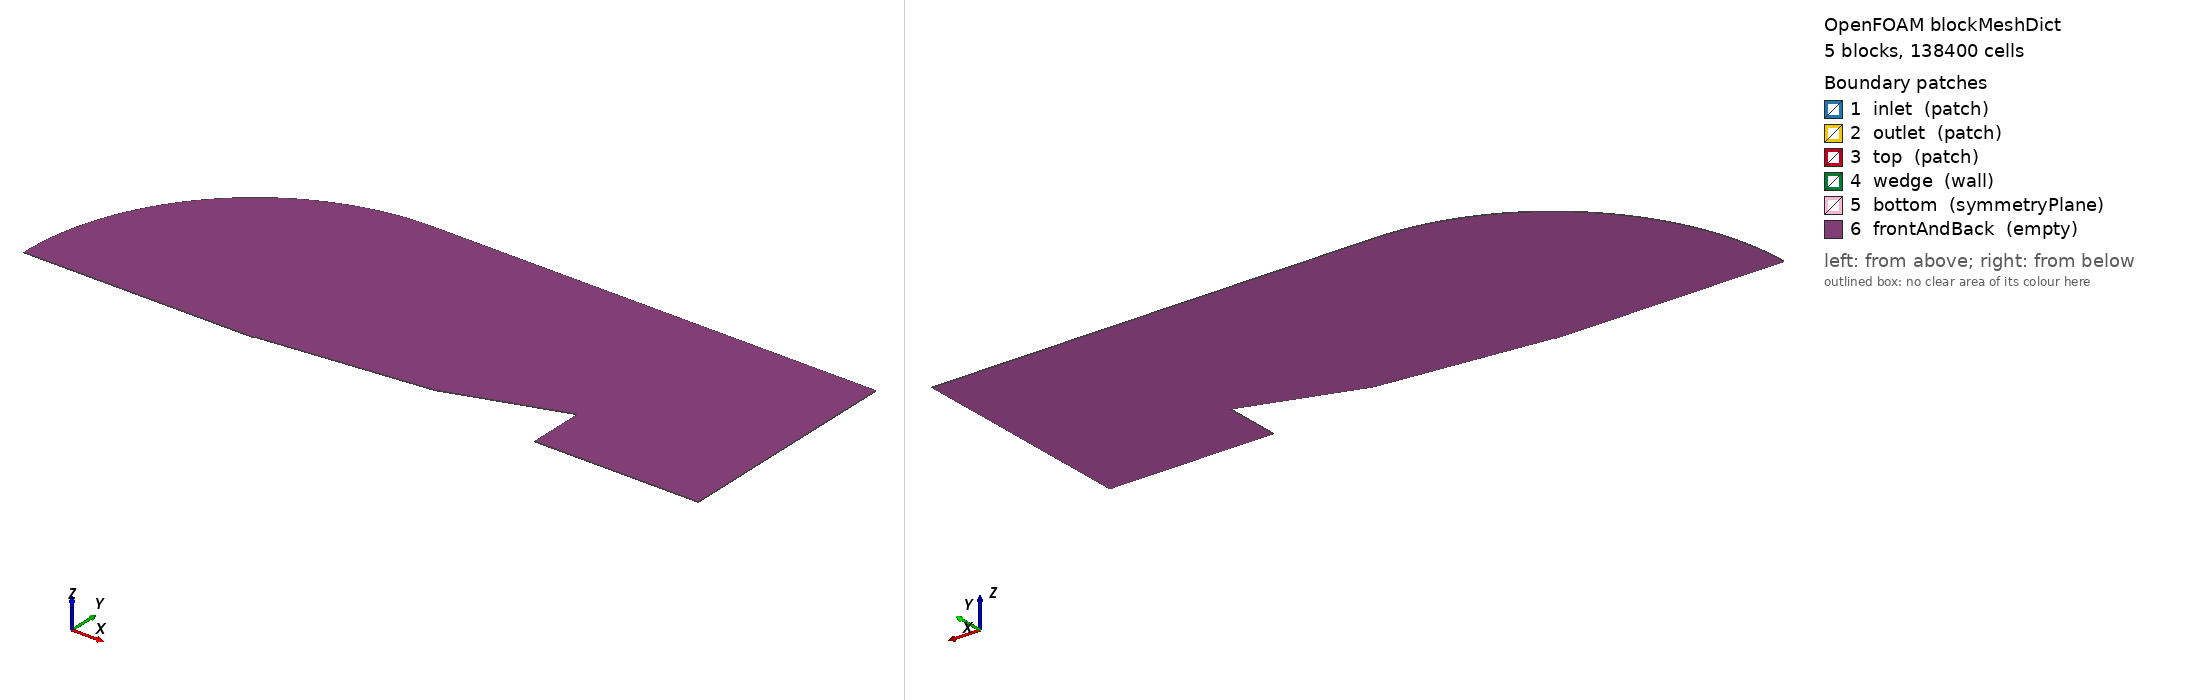

OpenFOAM case: the mesh blockMesh builds from blockMeshDict, 5 block(s), 138400 cells. Boundary patches (legend numbers): 1 inlet (patch), 2 outlet (patch), 3 top (patch), 4 wedge (wall), 5 bottom (symmetryPlane), 6 frontAndBack (empty). Left view from above one corner, right view from below the opposite corner. Boundary conditions: 4 field file(s) under 0/; 6 of 6 drawn patches have an entry in a shipped field file.

=== system/blockMeshDict ===
/*--------------------------------*- C++ -*----------------------------------*\
| =========                 |                                                 |
| \\      /  F ield         | OpenFOAM: The Open Source CFD Toolbox           |
|  \\    /   O peration     | Version: 8                                      |
|   \\  /    A nd           |                                                 |
|    \\/     M anipulation  |                                                 |
\*---------------------------------------------------------------------------*/

FoamFile
{
    version     2.0;
    format      ascii;
    class       dictionary;
    object      blockMeshDict;
}

// ============================================================================
// GEOMETRY (Perfect 90-Degree C-Shape Upstream Domain)
// ============================================================================
// Center of outer curve = (5.0, 0.0) cm
// Radius of outer curve = 42.0 cm
// 
// The 90-degree outer boundary is split into two 45-degree arcs (0-13 and 
// 13-12) to maintain perfectly valid hex-block topology without intersection.
// ============================================================================

scale 0.01;

// ============================================================================
// VERTICES
// ============================================================================

vertices
(
    // ------------------------------------------------------------------------
    // FRONT PLANE : z = 0 cm
    // ------------------------------------------------------------------------

    (-36.750000000  0.000000000  0.0)       // 0  (180 deg, C-shape start)
    (5.000000000   0.000000000  0.0)        // 1  nose start (Arc Center)
    (5.250000000   0.250000000  0.0)        // 2  nose end
    (35.250000000  3.403127000  0.0)        // 3  kink
    (56.050000000 10.200000000  0.0)        // 4  TE
    (56.050000000  0.000000000  0.0)        // 5  base
    (85.800000000  0.000000000  0.0)        // 6  outlet bottom
    (85.800000000 10.200000000  0.0)        // 7  outlet body height
    (85.800000000 42.000000000  0.0)        // 8  outlet top
    (56.050000000 42.000000000  0.0)        // 9
    (35.250000000 42.000000000  0.0)        // 10
    (5.250000000  42.000000000  0.0)        // 11 (90 deg, C-shape end)

    // ------------------------------------------------------------------------
    // BACK PLANE : z = 0.1 cm = 1 mm
    // ------------------------------------------------------------------------

    (-36.750000000  0.000000000  0.100000000)   // 12
    (5.000000000   0.000000000  0.100000000)    // 13
    (5.250000000   0.250000000  0.100000000)    // 14
    (35.250000000  3.403127000  0.100000000)    // 15
    (56.050000000 10.200000000  0.100000000)    // 16
    (56.050000000  0.000000000  0.100000000)    // 17
    (85.800000000  0.000000000  0.100000000)    // 18
    (85.800000000 10.200000000  0.100000000)    // 19
    (85.800000000 42.000000000  0.100000000)    // 20
    (56.050000000 42.000000000  0.100000000)    // 21
    (35.250000000 42.000000000  0.100000000)    // 22
    (5.250000000  42.000000000  0.100000000)    // 23
);

// ============================================================================
// BLOCKS
// ============================================================================
blocks
(
    // Block 0 : upstream (Perfect C-Shape and arc nose)
    hex
    (0 1 2 11 12 13 14 23)
    (80 80 1)
    simpleGrading (1 1 1)

    // Block 1 :  first 6-degree wedge
    hex
    (2 3 10 11 14 15 22 23)
    (600 80 1)
    simpleGrading (1 1 1)

    // Block 2 : second wedge
    hex
    (3 4 9 10 15 16 21 22)
    (450 80 1)
    simpleGrading (1 1 1)

    // Block 3 : lower wake
    hex
    (5 6 7 4 17 18 19 16)
    (300 80 1)
    simpleGrading (1 1 1)

    // Block 4 : upper wake
    hex
    (4 7 8 9 16 19 20 21)
    (300 80 1)
    simpleGrading (1 1 1)
);

// ============================================================================
// EDGES
// ============================================================================
edges
(
    // ------------------------------------------------------------------------
    // EXACT 90-DEGREE C-SHAPE OUTER BOUNDARY (Split into two 45-deg arcs)
    // Center: (5.0, 0) | Radius: 42.0
    // ------------------------------------------------------------------------
    
    // First 45-degree segment (180 deg to 135 deg)
    arc 0 11
    (
        -24.447844050
         29.698484810
         0.0
    )

    arc 12 23
    (
        -24.447844050
         29.698484810
         0.100000000
    )

    // ------------------------------------------------------------------------
    // EXACT 90-DEGREE CIRCULAR NOSE
    // ------------------------------------------------------------------------
    arc 1 2
    (
        5.073223305
        0.176776695
        0.0
    )

    arc 13 14
    (
        5.073223305
        0.176776695
        0.100000000
    )
);

// ============================================================================
// BOUNDARIES
// ============================================================================
boundary
(
    inlet
    {
        type patch;
        faces
        (
            (0 11 23 12)
        );
    }

    outlet
    {
        type patch;
        faces
        (
            (6 7 19 18)
            (7 8 20 19)
        );
    }

    top
    {
        type patch;
        faces
        (
            (11 10 22 23)
            (10 9 21 22)
            (9 8 20 21)
        );
    }


    wedge
    {
        type wall;
        faces
        (
            // Rounded nose: 1 -> 2
            (1 2 14 13)

            // First 6-degree ramp: 2 -> 3
            (2 3 15 14)

            // Second ramp: 3 -> 4
            (3 4 16 15)

            // Base vertical face: 4 -> 5
            (4 5 17 16)
        );
    }


    bottom
    {
        type symmetryPlane;
        faces
        (
            // Inlet-side bottom
            (0 1 13 12)

            // Wake bottom
            (5 6 18 17)
        );
    }

    frontAndBack
    {
        type empty;
        faces
        (
            // ----------------------------------------------------------------
            // FRONT : z = 0
            // ----------------------------------------------------------------

            // Block 0
            (0 1 2 11)

            // Block 1
            (2 3 10 11)

            // Block 2
            (3 4 9 10)

            // Block 3 : lower wake
            (5 6 7 4)

            // Block 4 : upper wake
            (4 7 8 9)


            // ----------------------------------------------------------------
            // BACK : z = 0.1 cm
            // ----------------------------------------------------------------

            // Block 0
            (12 23 14 13)

            // Block 1
            (14 23 22 15)

            // Block 2
            (15 22 21 16)

            // Block 3 : lower wake
            (17 16 19 18)

            // Block 4 : upper wake
            (16 21 20 19)
        );
    }
);

// ============================================================================
mergePatchPairs
(
);

=== system/controlDict ===
/*--------------------------------*- C++ -*----------------------------------*\
  =========                 |
  \\      /  F ield         | OpenFOAM: The Open Source CFD Toolbox
   \\    /   O peration     | Website:  https://openfoam.org
    \\  /    A nd           | Version:  8
     \\/     M anipulation  |
\*---------------------------------------------------------------------------*/
FoamFile
{
    version         2.0;
    format          ascii;
    class           dictionary;
    location        "system";
    object          controlDict;
}
// * * * * * * * * * * * * * * * * * * * * * * * * * * * * * * * * * * * * * //

libs
(
    "libdynamicMesh2D.so"
    "libdynamicFvMesh2D.so"
    "libchemistryModel_DLB.so"
    "libODE_DLB.so"
);

application         rhoCentralFoam;

startFrom           startTime;

startTime           0;

stopAt              endTime;

endTime             36e-6;

deltaT              1e-9;

writeControl        adjustableRunTime;

writeInterval       2e-6;

purgeWrite          0;

writeFormat         binary;

writePrecision      6;

writeCompression    off;

timeFormat          general;

timePrecision       6;

runTimeModifiable   true;

adjustTimeStep      yes;

useAcousticCourant  yes;

maxCo               0.5;

maxDeltaT           5e-8;

maxAcousticCo       0.5;

functions
{
}

// ************************************************************************* //

=== 0/T ===
/*--------------------------------*- C++ -*----------------------------------*\
  =========                 |				
  \\      /  F ield         | OpenFOAM: The Open Source CFD Toolbox
   \\    /   O peration     | Website:  https://openfoam.org
    \\  /    A nd           | Version:  9                                   	
     \\/     M anipulation  |
\*---------------------------------------------------------------------------*/
FoamFile
{
    version     2.0;
    format      ascii;
    class       volScalarField;
    object      T;
}
// * * * * * * * * * * * * * * * * * * * * * * * * * * * * * * * * * * * * * //

dimensions      [0 0 0 1 0 0 0];

internalField   uniform 300;

boundaryField
{
    inlet
    {
        
        type            fixedValue;
        value           uniform 300;
    }

    outlet
    {
        type            zeroGradient;

    }

    top
    {
        type            zeroGradient;
    }

    wedge
    {
        type            slip;
    }

    bottom
    {
        type            symmetryPlane;
    }

    frontAndBack
    {
        type            empty;
    }
}

// ************************************************************************* //


=== 0/U ===
/*--------------------------------*- C++ -*----------------------------------*\
  =========                 |				
  \\      /  F ield         | OpenFOAM: The Open Source CFD Toolbox
   \\    /   O peration     | Website:  https://openfoam.org
    \\  /    A nd           | Version:  9                                   	
     \\/     M anipulation  |
\*---------------------------------------------------------------------------*/
FoamFile
{
    version     2.0;
    format      ascii;
    class       volVectorField;
    object      U;
}
// * * * * * * * * * * * * * * * * * * * * * * * * * * * * * * * * * * * * * //

dimensions      [0 1 -1 0 0 0 0];

internalField   uniform (1041.263 0 0);

boundaryField
{
    inlet
    {

        type            fixedValue;
        value           uniform (1041.263 0 0);

    }

    outlet
    {
	//type		inletOutlet;
	//inletValue	uniform (1041.263 0 0);
	//value		uniform (1041.263 0 0);	

        type            zeroGradient;
    }

    top
    {
        type            zeroGradient;
    }

    wedge
    {
        type            slip;
    }

    bottom
    {
        type            symmetryPlane;
    }

    frontAndBack
    {
        type            empty;
    }
}


// ************************************************************************* //


=== 0/p ===
/*--------------------------------*- C++ -*----------------------------------*\
  =========                 |				
  \\      /  F ield         | OpenFOAM: The Open Source CFD Toolbox
   \\    /   O peration     | Website:  https://openfoam.org
    \\  /    A nd           | Version:  9                                   	
     \\/     M anipulation  |
\*---------------------------------------------------------------------------*/
FoamFile
{
    version     2.0;
    format      ascii;
    class       volScalarField;
    object      p;
}
// * * * * * * * * * * * * * * * * * * * * * * * * * * * * * * * * * * * * * //

dimensions      [1 -1 -2 0 0 0 0];

internalField   uniform 101325;

boundaryField
{
    inlet
    {
        
        type            fixedValue;
        value           uniform 101325;
    }

    outlet
    {
        type            zeroGradient;

    }

    top
    {
        type            zeroGradient;
    }

    wedge
    {
        type            slip;
    }

    bottom
    {
        type            symmetryPlane;
    }

    frontAndBack
    {
        type            empty;
    }
}

// ************************************************************************* //


=== 0/rho ===
/*--------------------------------*- C++ -*----------------------------------*\
| =========                 |                                                 |
| \\      /  F ield         | OpenFOAM: The Open Source CFD Toolbox           |
|  \\    /   O peration     | Version:  v2312                                 |
|   \\  /    A nd           | Web:      www.openfoam.com                      |
|    \\/     M anipulation  |                                                 |
\*---------------------------------------------------------------------------*/
/*
  Density field for Standard Air
  rho0 = p0 / (R * T0) = 100000 / (287.04 * 300) = 1.1613 kg/m3
*/
FoamFile
{
    version     2.0;
    format      ascii;
    class       volScalarField;
    location    "0";
    object      rho;
}

dimensions      [ 1 -3 0 0 0 0 0 ];   // kg/m3

internalField   uniform 1.1613;

boundaryField
{
    inlet
    {
        type    fixedValue;
        value   uniform 1.1613;
    }
    outlet
    {
        type    zeroGradient;
    }
    top
    {
        type            zeroGradient;
    }

    wedge
    {
        type            slip;
    }

    bottom
    {
        type            symmetryPlane;
    }

    frontAndBack
    {
        type            empty;
    }
}

// ************************************************************************* //

Also in the case, not shown: constant/polyMesh/neighbour (numeric list); constant/polyMesh/owner (numeric list).
